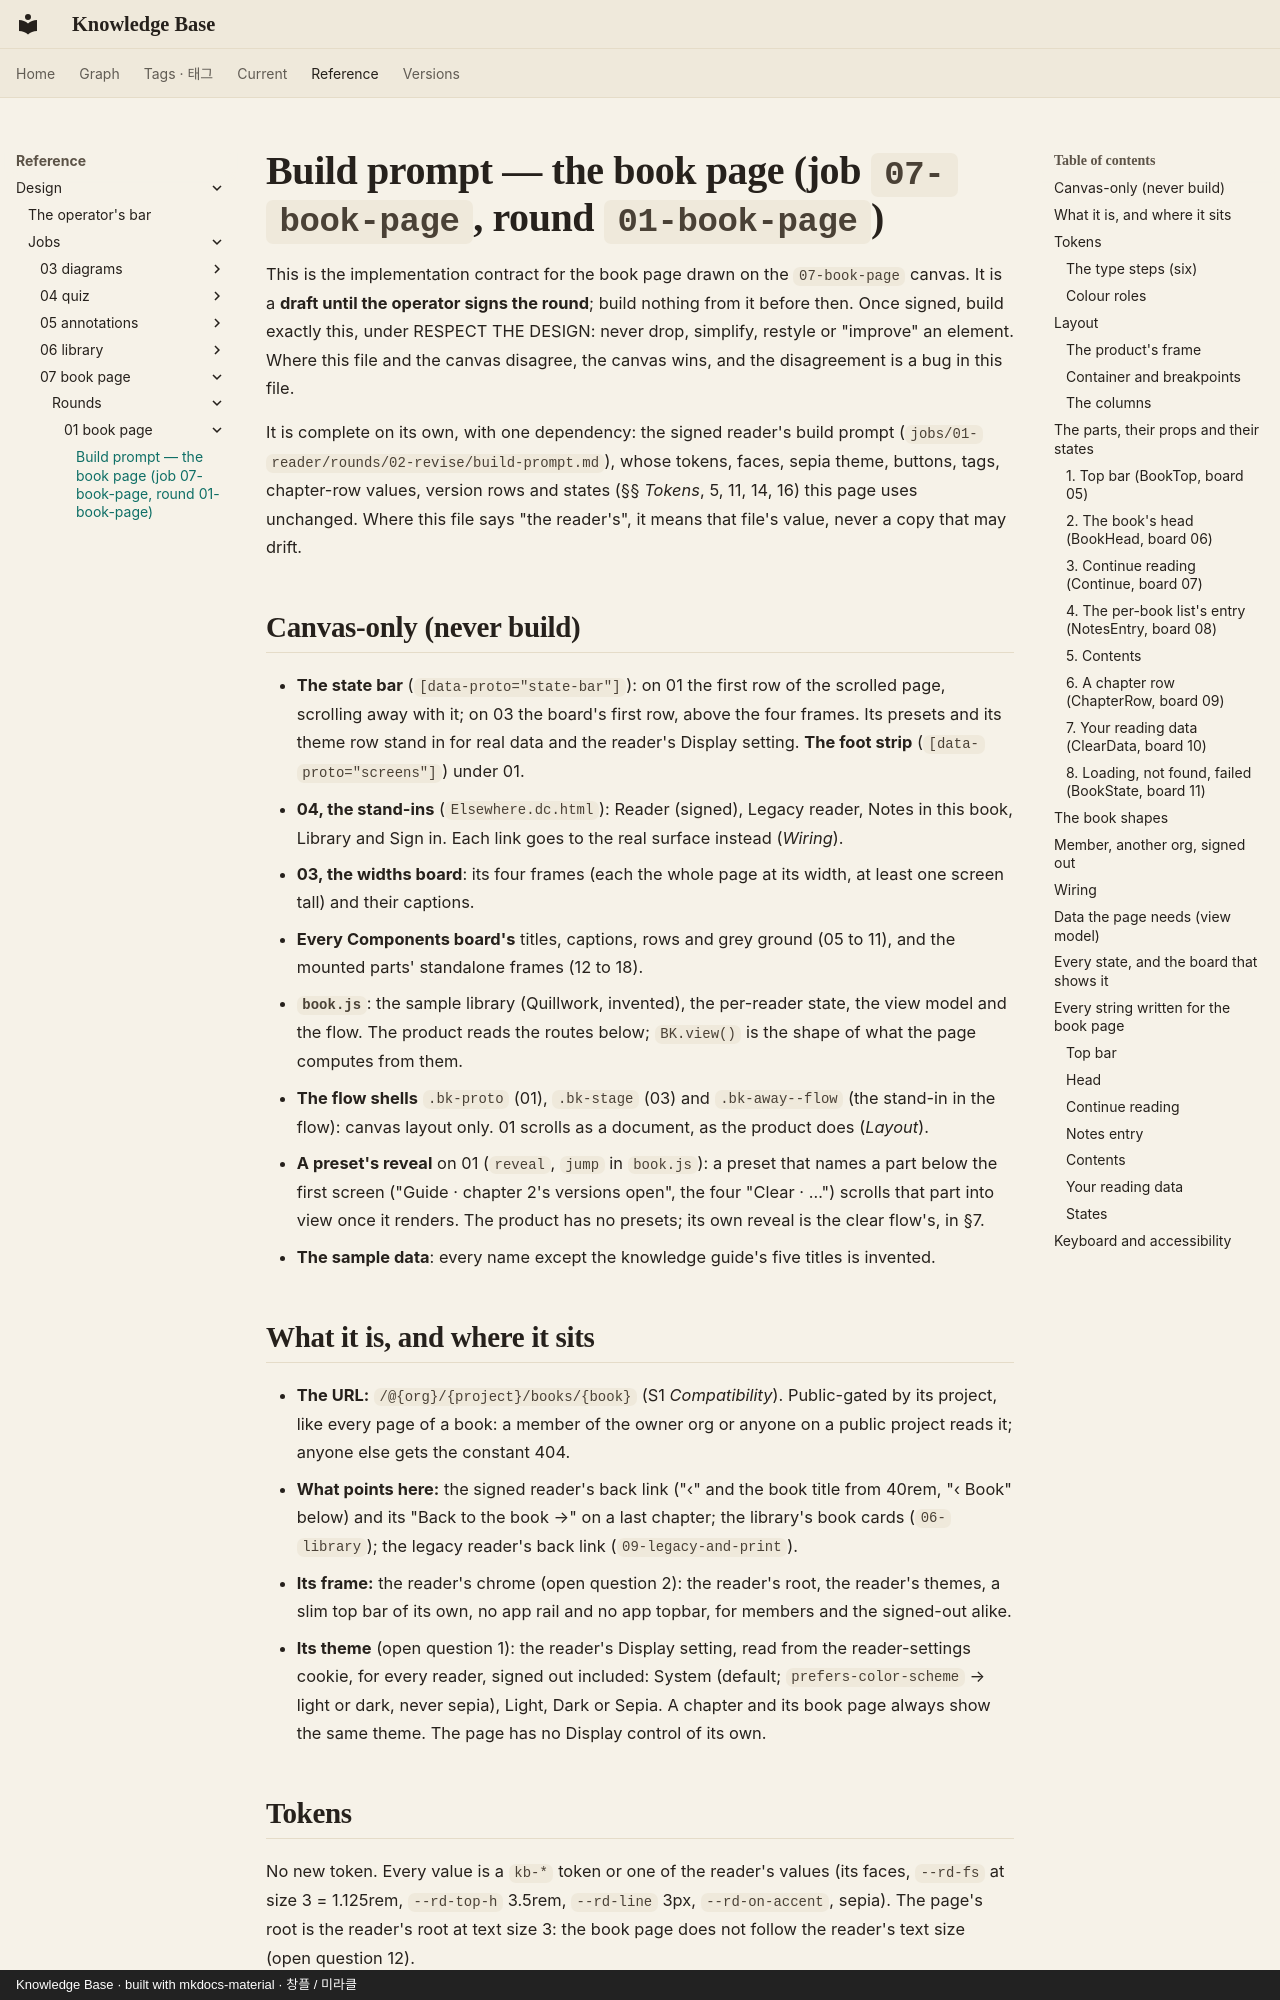

repository: leetusik/knowledge · page: reference/design/jobs/07-book-page/rounds/01-book-page/build-prompt/index.html · generator: mkdocs · copyright: Knowledge Base · built with mkdocs-material · 창플 / 미라클

# Build prompt — the book page (job `07-book-page`, round `01-book-page`)

This is the implementation contract for the book page drawn on the `07-book-page` canvas. It is a **draft until the
operator signs the round**; build nothing from it before then. Once signed, build exactly this, under RESPECT THE
DESIGN: never drop, simplify, restyle or "improve" an element. Where this file and the canvas disagree, the canvas
wins, and the disagreement is a bug in this file.

It is complete on its own, with one dependency: the signed reader's build prompt
(`jobs/01-reader/rounds/02-revise/build-prompt.md`), whose tokens, faces, sepia theme, buttons, tags, chapter-row
values, version rows and states (§§ *Tokens*, 5, 11, 14, 16) this page uses unchanged. Where this file says "the
reader's", it means that file's value, never a copy that may drift.

## Canvas-only (never build)

- **The state bar** (`[data-proto="state-bar"]`): on 01 the first row of the scrolled page, scrolling away with it;
  on 03 the board's first row, above the four frames. Its presets and its theme row stand in for real data and the
  reader's Display setting. **The foot strip** (`[data-proto="screens"]`) under 01.
- **04, the stand-ins** (`Elsewhere.dc.html`): Reader (signed), Legacy reader, Notes in this book, Library and
  Sign in. Each link goes to the real surface instead (*Wiring*).
- **03, the widths board**: its four frames (each the whole page at its width, at least one screen tall) and their
  captions.
- **Every Components board's** titles, captions, rows and grey ground (05 to 11), and the mounted parts' standalone
  frames (12 to 18).
- **`book.js`**: the sample library (Quillwork, invented), the per-reader state, the view model and the flow. The
  product reads the routes below; `BK.view()` is the shape of what the page computes from them.
- **The flow shells** `.bk-proto` (01), `.bk-stage` (03) and `.bk-away--flow` (the stand-in in the flow): canvas
  layout only. 01 scrolls as a document, as the product does (*Layout*).
- **A preset's reveal** on 01 (`reveal`, `jump` in `book.js`): a preset that names a part below the first screen
  ("Guide · chapter 2's versions open", the four "Clear · …") scrolls that part into view once it renders. The product
  has no presets; its own reveal is the clear flow's, in §7.
- **The sample data**: every name except the knowledge guide's five titles is invented.

## What it is, and where it sits

- **The URL:** `/@{org}/{project}/books/{book}` (S1 *Compatibility*). Public-gated by its project, like every page
  of a book: a member of the owner org or anyone on a public project reads it; anyone else gets the constant 404.
- **What points here:** the signed reader's back link ("‹" and the book title from 40rem, "‹ Book" below) and its
  "Back to the book →" on a last chapter; the library's book cards (`06-library`); the legacy reader's back link
  (`09-legacy-and-print`).
- **Its frame:** the reader's chrome (open question 2): the reader's root, the reader's themes, a slim top bar of its
  own, no app rail and no app topbar, for members and the signed-out alike.
- **Its theme** (open question 1): the reader's Display setting, read from the reader-settings cookie, for every
  reader, signed out included: System (default; `prefers-color-scheme` → light or dark, never sepia), Light, Dark or
  Sepia. A chapter and its book page always show the same theme. The page has no Display control of its own.

## Tokens

No new token. Every value is a `kb-*` token or one of the reader's values (its faces, `--rd-fs` at size 3 = 1.125rem,
`--rd-top-h` 3.5rem, `--rd-line` 3px, `--rd-on-accent`, sepia). The page's root is the reader's root at text size
3: the book page does not follow the reader's text size (open question 12).
